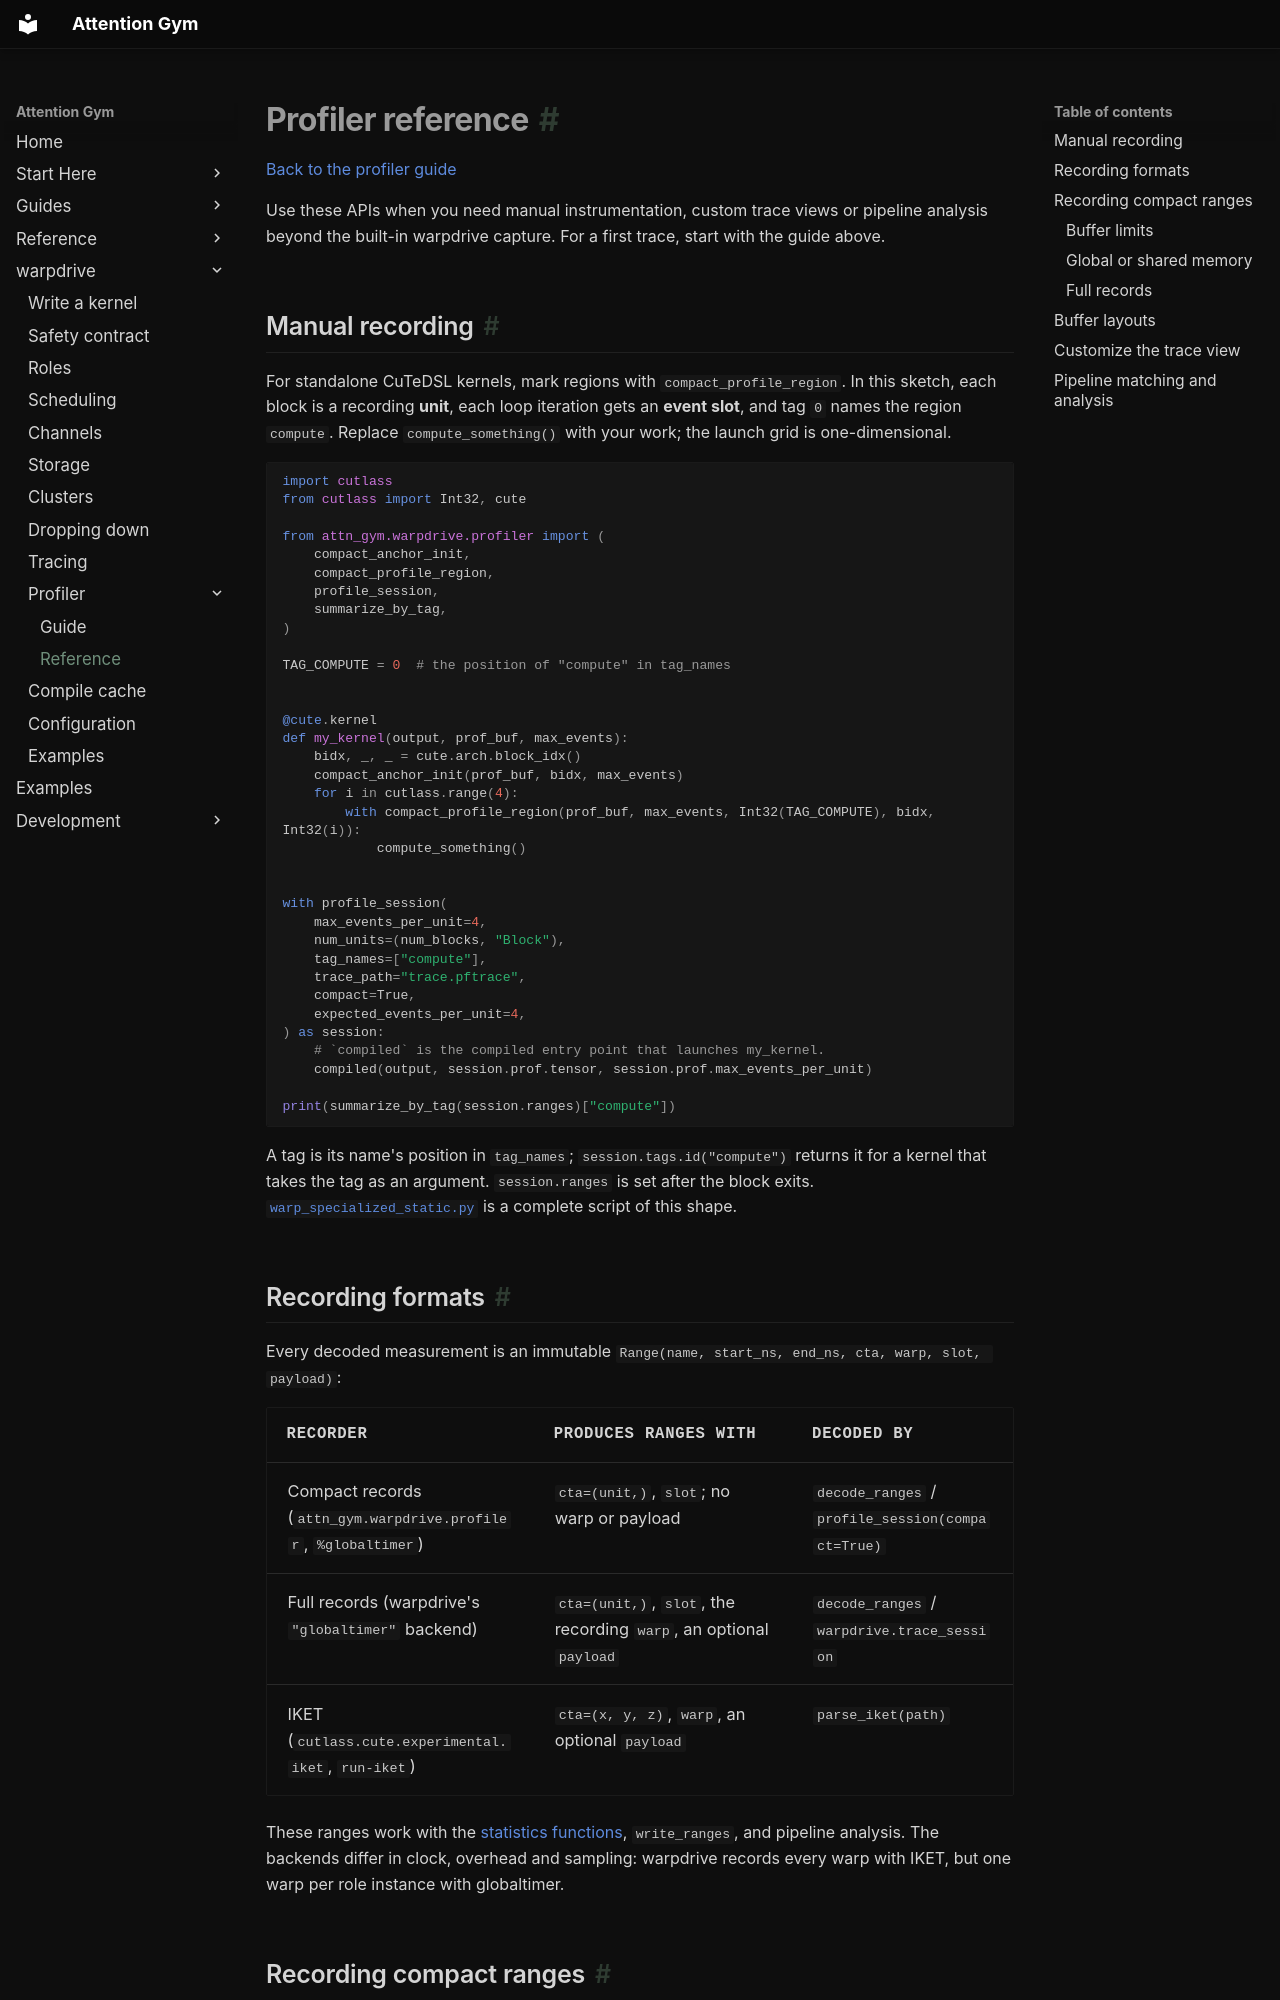

repository: meta-pytorch/attention-gym · page: warpdrive/profiler-reference/index.html · generator: mkdocs

# Profiler reference

[Back to the profiler guide](profiler.md)

Use these APIs when you need manual instrumentation, custom trace views or pipeline analysis
beyond the built-in warpdrive capture. For a first trace, start with the guide above.

## Manual recording

For standalone CuTeDSL kernels, mark regions with `compact_profile_region`. In this sketch,
each block is a recording **unit**, each loop iteration gets an **event slot**, and tag `0`
names the region `compute`. Replace `compute_something()` with your work; the launch grid is
one-dimensional.

```python
import cutlass
from cutlass import Int32, cute

from attn_gym.warpdrive.profiler import (
    compact_anchor_init,
    compact_profile_region,
    profile_session,
    summarize_by_tag,
)

TAG_COMPUTE = 0  # the position of "compute" in tag_names


@cute.kernel
def my_kernel(output, prof_buf, max_events):
    bidx, _, _ = cute.arch.block_idx()
    compact_anchor_init(prof_buf, bidx, max_events)
    for i in cutlass.range(4):
        with compact_profile_region(prof_buf, max_events, Int32(TAG_COMPUTE), bidx, Int32(i)):
            compute_something()


with profile_session(
    max_events_per_unit=4,
    num_units=(num_blocks, "Block"),
    tag_names=["compute"],
    trace_path="trace.pftrace",
    compact=True,
    expected_events_per_unit=4,
) as session:
    # `compiled` is the compiled entry point that launches my_kernel.
    compiled(output, session.prof.tensor, session.prof.max_events_per_unit)

print(summarize_by_tag(session.ranges)["compute"])
```

A tag is its name's position in `tag_names`; `session.tags.id("compute")` returns it for a
kernel that takes the tag as an argument. `session.ranges` is set after the block exits.
[`warp_specialized_static.py`](https://github.com/meta-pytorch/attention-gym/blob/main/examples/profiler/warp_specialized_static.py)
is a complete script of this shape.

<a id="one-model-two-recorders"></a>

## Recording formats

Every decoded measurement is an immutable
`Range(name, start_ns, end_ns, cta, warp, slot, payload)`:

| Recorder | Produces ranges with | Decoded by |
|---|---|---|
| Compact records (`attn_gym.warpdrive.profiler`, `%globaltimer`) | `cta=(unit,)`, `slot`; no warp or payload | `decode_ranges` / `profile_session(compact=True)` |
| Full records (warpdrive's `"globaltimer"` backend) | `cta=(unit,)`, `slot`, the recording `warp`, an optional `payload` | `decode_ranges` / `warpdrive.trace_session` |
| IKET (`cutlass.cute.experimental.iket`, `run-iket`) | `cta=(x, y, z)`, `warp`, an optional `payload` | `parse_iket(path)` |

These ranges work with the [statistics functions](profiler.md#statistics-and-traces),
`write_ranges`, and pipeline analysis. The backends differ in clock, overhead and sampling:
warpdrive records every warp with IKET, but one warp per role instance with globaltimer.

## Recording compact ranges

`compact_profile_region` times its body using lane 0 of `target_warp` (default warp 0). It
does not add a barrier or wait for asynchronous work to finish. Give each event its own
`event_idx`; reusing a slot overwrites the earlier record.

- `enabled=False`: omit profiling code at compile time; the body still runs.
- `record`: choose which units record at runtime.
- `smem=True`: store in shared memory rather than global memory.

For deeply nested code, pair `read_globaltimer_lo32()` with `compact_event_stop` or
`compact_event_stop_smem`. These stop helpers select lane 0 only; you must select the warp.
